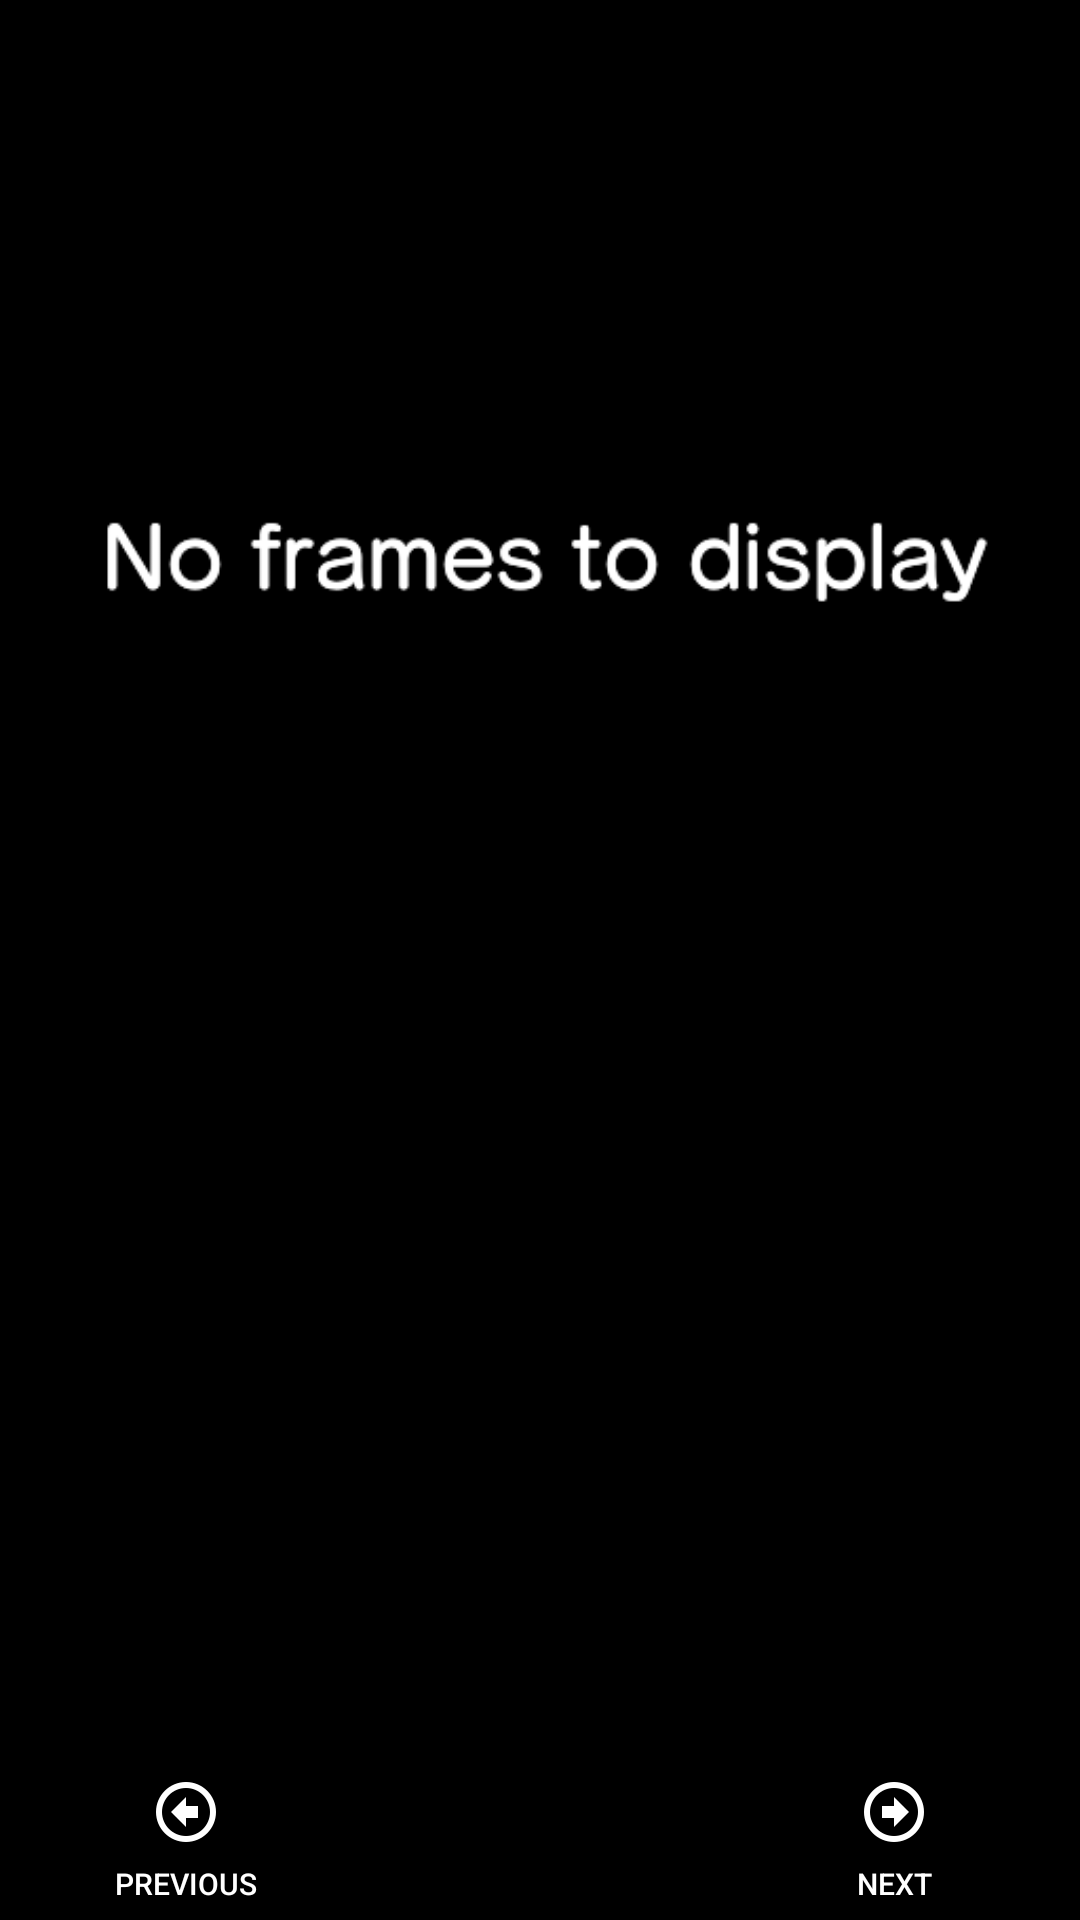

This screen was rendered from an Android layout file. Write that file and the resources it references.
<!-- AndroidManifest.xml: application theme AppTheme -->
<!-- res/layout/frag_display_hitboxes.xml -->
<?xml version="1.0" encoding="utf-8"?>
<android.support.design.widget.CoordinatorLayout
    xmlns:android="http://schemas.android.com/apk/res/android"
    xmlns:app="http://schemas.android.com/apk/res-auto"
    android:layout_width="match_parent"
    android:layout_height="match_parent"
    android:orientation="vertical"
    android:weightSum="2"
    android:background="@color/colorBlack"
    >



    <ImageView
        android:id="@+id/imageView_hitboxes"
        android:src="@drawable/no_frames"
        android:layout_width="match_parent"
        android:layout_height="398dp" />

    <TextView
        android:id="@+id/displayMoveAttributesLeft"
        android:layout_width="wrap_content"
        android:layout_height="wrap_content"
        android:layout_marginTop="20dp"
        android:gravity="start"
        android:textSize="20sp"
        android:textAlignment="textStart"
        android:textColor="@color/colorWhite"
        app:layout_anchor="@+id/imageView_hitboxes"
        app:layout_anchorGravity="start|bottom"
        android:layout_marginStart="20dp"
        android:paddingTop="20dp"/>

    <TextView
        android:id="@+id/displayMoveAttributesRight"
        android:layout_width="wrap_content"
        android:layout_height="wrap_content"
        android:layout_marginTop="20dp"
        android:textSize="20sp"
        android:textAlignment="textStart"
        android:textColor="@color/colorWhite"
        app:layout_anchor="@+id/imageView_hitboxes"
        app:layout_anchorGravity="end|bottom"
        android:layout_marginEnd="20dp"
        android:paddingTop="20dp"/>

    <TextView
        android:id="@+id/frameStepper"
        android:layout_width="wrap_content"
        android:layout_height="wrap_content"
        android:layout_marginTop="20dp"
        android:gravity="center_horizontal|top"
        android:textColor="@color/colorWhite"
        app:layout_anchor="@+id/button_play"
        app:layout_anchorGravity="bottom|center" />

    <LinearLayout
        android:layout_width="fill_parent"
        android:layout_height="match_parent"
        android:elevation="24dp"
        android:orientation="horizontal"
        android:weightSum="2">

        <Button
            android:id="@+id/button_previous"
            android:layout_width="0dp"
            android:layout_height="wrap_content"
            android:layout_gravity="bottom|start"
            android:layout_weight="1"
            android:background="@color/colorBlack"
            android:drawableTop="@drawable/ic_arrow_left_bold_circle_outline_white_24dp"
            android:text="@string/previous"
            android:textColor="@color/colorWhite"
            android:textSize="10sp" />

        <android.support.design.widget.FloatingActionButton
            android:id="@+id/button_play"
            android:layout_width="wrap_content"
            android:layout_height="wrap_content"
            android:layout_gravity="bottom|center"
            android:src="@drawable/ic_play_arrow_white_24dp"
            app:backgroundTint="@android:color/transparent"
            app:borderWidth="0dp" />

        <android.support.design.widget.FloatingActionButton
            android:id="@+id/button_stop"
            android:layout_width="wrap_content"
            android:layout_height="wrap_content"
            android:layout_gravity="bottom|center"
            android:src="@drawable/ic_stop_white_24dp"
            app:backgroundTint="@android:color/transparent"
            app:borderWidth="0dp" />

        <Button
            android:id="@+id/button_next"
            android:layout_width="0dp"
            android:layout_height="wrap_content"
            android:layout_gravity="bottom|start"
            android:layout_weight="1"
            android:background="@color/colorBlack"
            android:drawableTop="@drawable/ic_arrow_right_bold_circle_outline_white_24dp"
            android:text="@string/next"
            android:textColor="@color/colorWhite"
            android:textSize="10sp" />

    </LinearLayout>

</android.support.design.widget.CoordinatorLayout>
<!-- resources referenced by this layout -->
<resources>
  <color name="colorBlack">#000000</color>
  <color name="colorWhite">#ffffff</color>
  <!-- drawable ic_arrow_left_bold_circle_outline_white_24dp: png bitmap (drawable-hdpi, 965 bytes) -->
  <!-- drawable ic_arrow_right_bold_circle_outline_white_24dp: png bitmap (drawable-hdpi, 961 bytes) -->
  <!-- drawable no_frames: png bitmap (drawable, 7624 bytes) -->
  <string name="next">Next</string>
  <string name="previous">Previous</string>
  <style name="AppTheme" parent="Theme.AppCompat.Light.DarkActionBar">
          
          <item name="colorPrimary">@color/colorPrimary</item>
          <item name="colorPrimaryDark">@color/colorPrimaryDark</item>
          <item name="colorAccent">@color/colorAccent</item>
      </style>
  <color name="colorPrimary">#546e7a</color>
  <color name="colorPrimaryDark">#29434e</color>
  <color name="colorAccent">#819ca9</color>
</resources>
